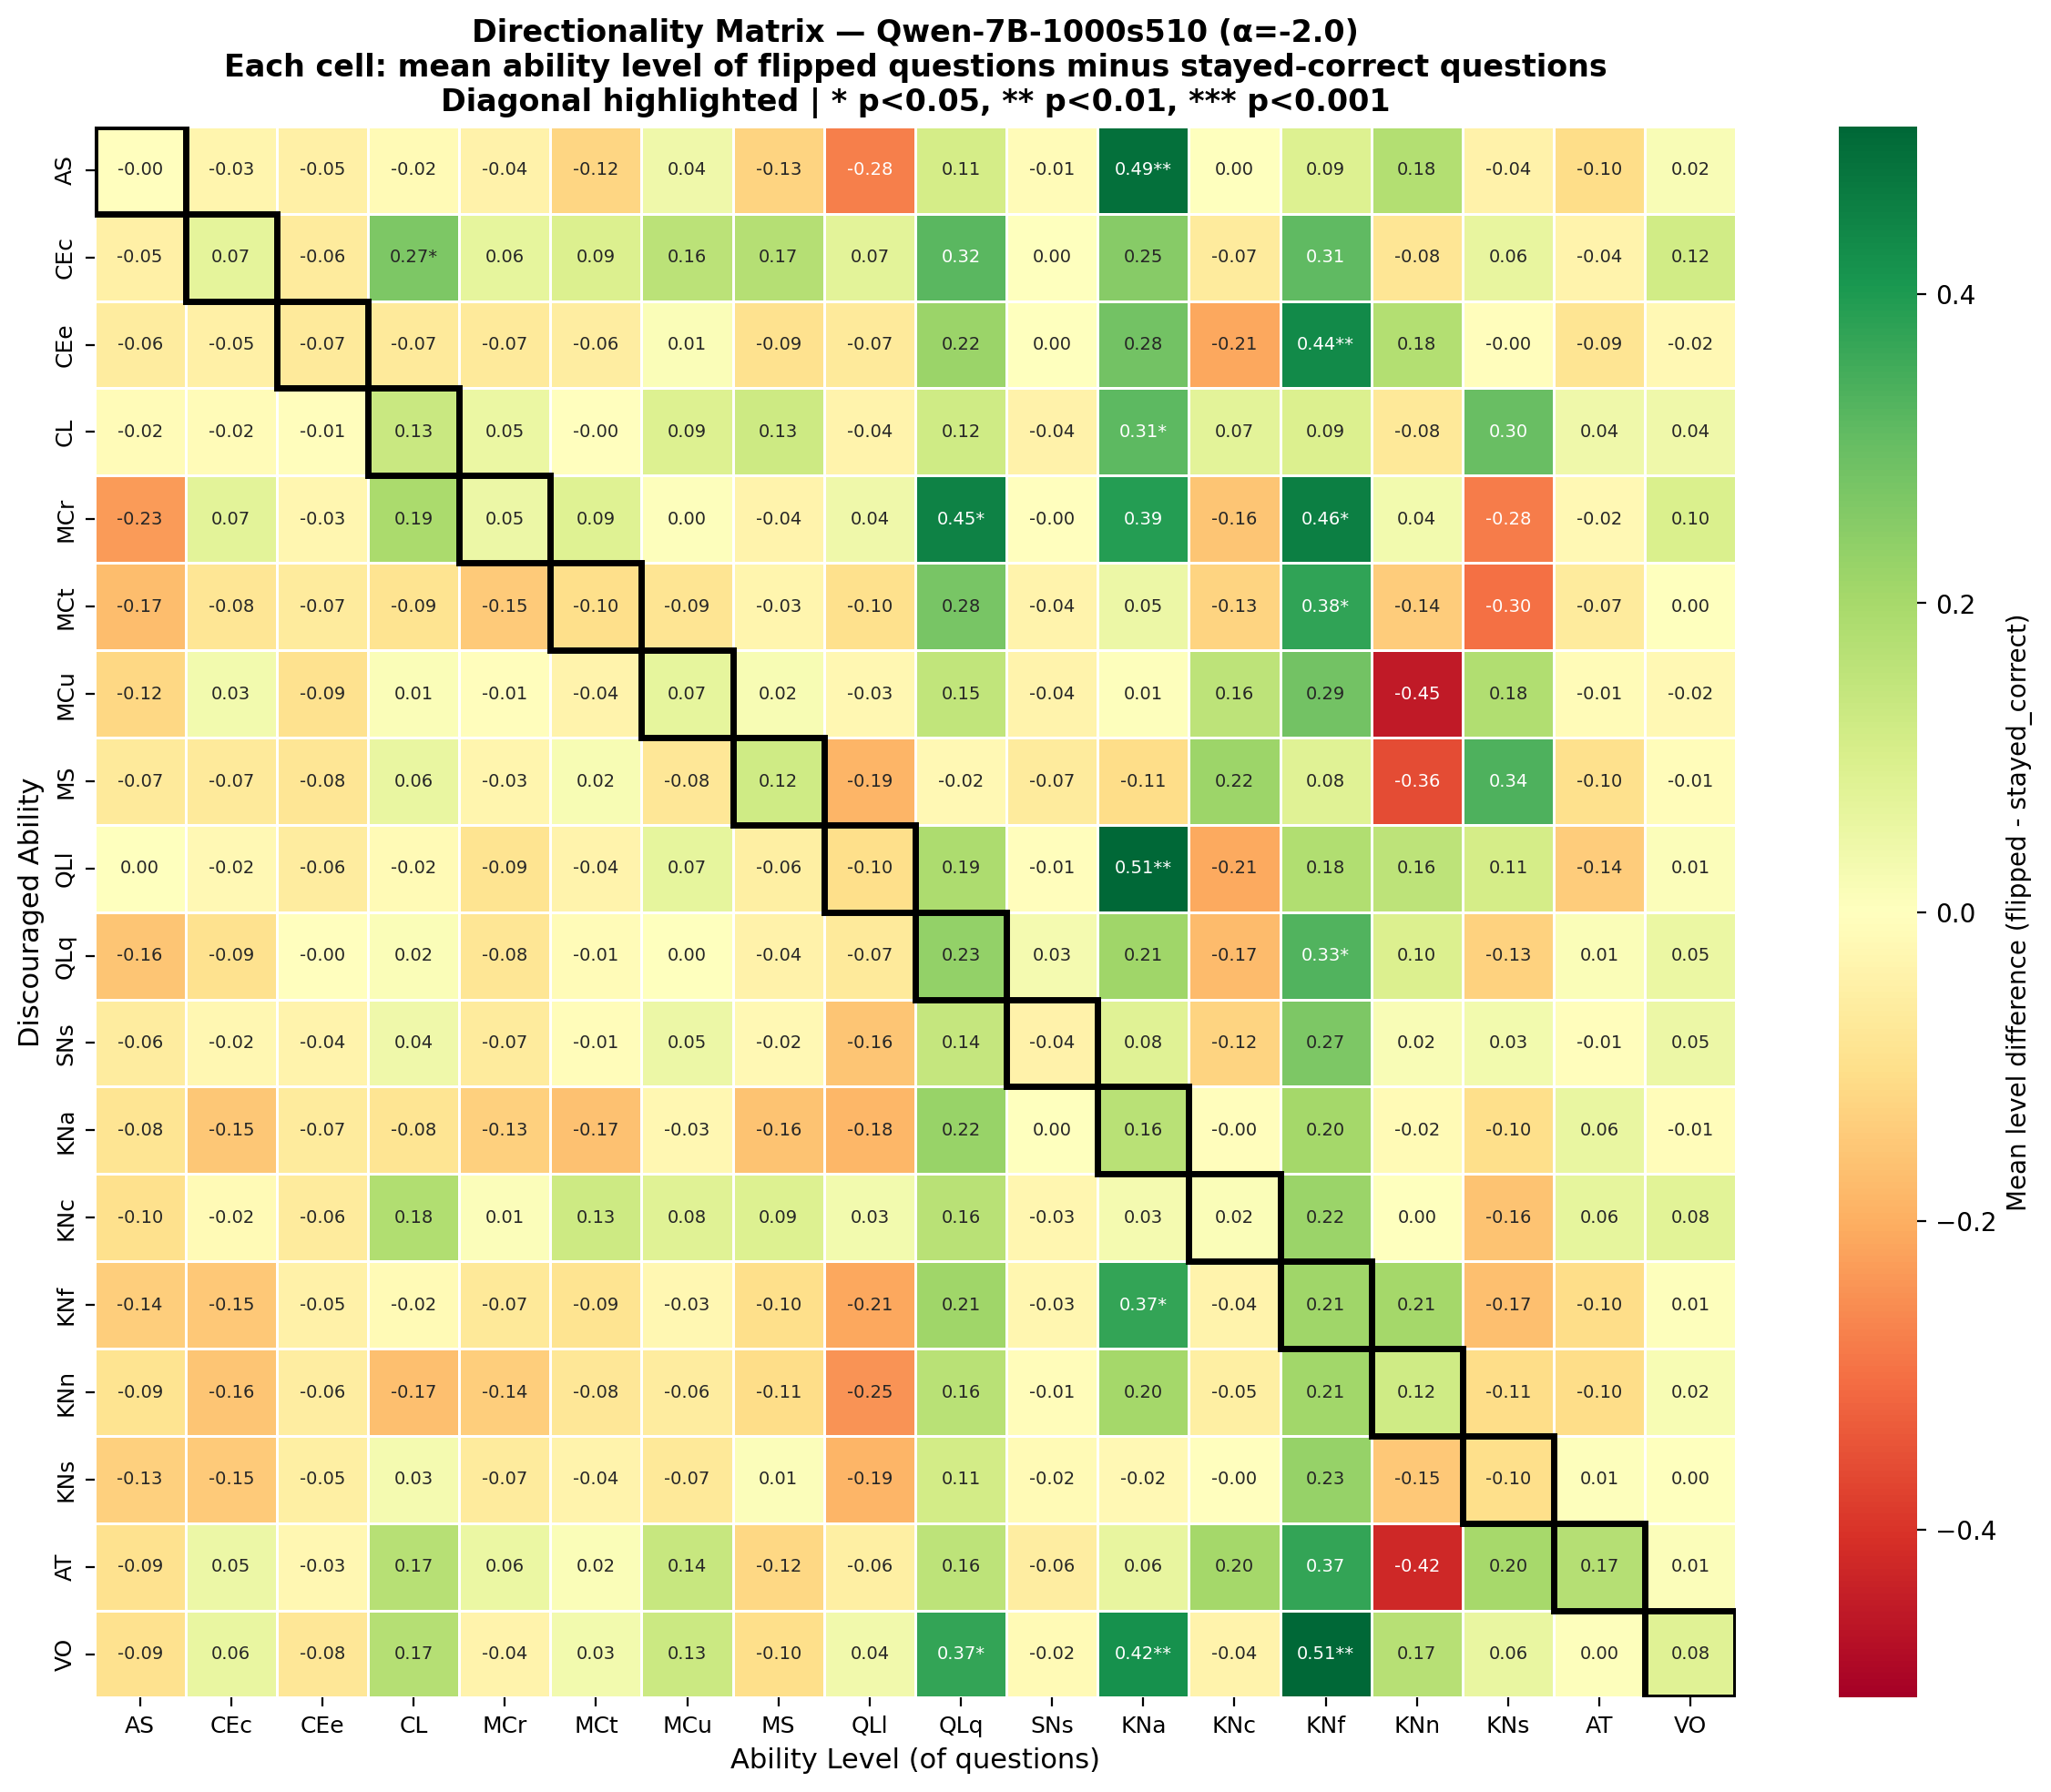

The table this chart was drawn from, first rows:
, AS, CEc, CEe, CL, MCr, MCt, MCu, MS, QLl, QLq, SNs, KNa, KNc, KNf, KNn, KNs, AT, VO
AS, -0.00184, -0.03447, -0.05096, -0.0196, -0.04204, -0.1204, 0.04006, -0.1258, -0.2755, 0.1087, -0.01302, 0.4908, 0.001982, 0.08818, 0.1786, -0.04197, -0.1038, 0.01699
CEc, -0.05126, 0.06968, -0.06497, 0.2676, 0.06481, 0.09297, 0.159, 0.1715, 0.07404, 0.318, 0.002804, 0.2504, -0.06645, 0.3121, -0.08292, 0.06103, -0.03957, 0.1161
CEe, -0.06008, -0.04958, -0.06974, -0.07035, -0.07086, -0.05856, 0.01314, -0.09253, -0.07125, 0.2191, 0.00146, 0.2839, -0.2145, 0.4363, 0.1782, -0.003987, -0.08613, -0.02212
CL, -0.01512, -0.0153, -0.007562, 0.134, 0.05465, -0.0003924, 0.08925, 0.1269, -0.0367, 0.1208, -0.04052, 0.3147, 0.07227, 0.09238, -0.07516, 0.2994, 0.0418, 0.04095
MCr, -0.2328, 0.07211, -0.03096, 0.1943, 0.05092, 0.08641, 0.003976, -0.03815, 0.04285, 0.4522, -0.0005075, 0.3925, -0.1574, 0.4576, 0.03566, -0.2809, -0.02132, 0.09576
MCt, -0.1716, -0.08251, -0.06601, -0.08911, -0.1452, -0.1023, -0.08581, -0.033, -0.09571, 0.2772, -0.0396, 0.0495, -0.1254, 0.3762, -0.1419, -0.3003, -0.06601, 0.0
MCu, -0.1158, 0.03323, -0.09422, 0.0141, -0.006904, -0.03826, 0.0666, 0.02057, -0.02647, 0.1477, -0.03941, 0.005035, 0.1582, 0.2855, -0.4492, 0.1814, -0.01367, -0.02186
MS, -0.07051, -0.06952, -0.07996, 0.05934, -0.03393, 0.02305, -0.07811, 0.1228, -0.1884, -0.02213, -0.06579, -0.1063, 0.2163, 0.08018, -0.3581, 0.337, -0.09633, -0.008114
QLl, 0.0007628, -0.02381, -0.06015, -0.01727, -0.08924, -0.03645, 0.06636, -0.05536, -0.09998, 0.1878, -0.007301, 0.506, -0.2082, 0.1819, 0.1579, 0.1097, -0.1415, 0.009044
QLq, -0.1586, -0.09336, -0.003021, 0.01558, -0.08131, -0.01413, 0.001951, -0.04009, -0.07121, 0.2327, 0.03059, 0.2124, -0.1749, 0.3311, 0.09513, -0.1273, 0.01334, 0.05186
SNs, -0.05968, -0.02496, -0.03693, 0.04195, -0.06629, -0.01155, 0.04838, -0.02001, -0.156, 0.1393, -0.04269, 0.08261, -0.1239, 0.2684, 0.01696, 0.03339, -0.005898, 0.05014
KNa, -0.08386, -0.1548, -0.06691, -0.08479, -0.1323, -0.166, -0.02523, -0.1622, -0.1846, 0.2244, 0.001361, 0.1647, -0.004824, 0.2038, -0.0175, -0.1017, 0.05714, -0.01101
KNc, -0.09907, -0.01961, -0.06498, 0.1801, 0.01009, 0.1254, 0.08218, 0.08768, 0.03482, 0.1644, -0.03119, 0.02932, 0.01582, 0.2216, 0.002179, -0.1628, 0.06437, 0.07828
KNf, -0.1382, -0.1497, -0.04602, -0.01753, -0.07286, -0.08753, -0.02626, -0.1006, -0.212, 0.2127, -0.02855, 0.3698, -0.03928, 0.2126, 0.2063, -0.1674, -0.1033, 0.007651
KNn, -0.08795, -0.1578, -0.05594, -0.1694, -0.1371, -0.0771, -0.06163, -0.106, -0.2464, 0.164, -0.008178, 0.205, -0.05263, 0.208, 0.1226, -0.1057, -0.1041, 0.02264
KNs, -0.1326, -0.1463, -0.05333, 0.02897, -0.06731, -0.03795, -0.07346, 0.008718, -0.1868, 0.1121, -0.01679, -0.02295, -0.001667, 0.2301, -0.1506, -0.1021, 0.006795, 0.0005128
AT, -0.09275, 0.0478, -0.02653, 0.1672, 0.05502, 0.01548, 0.1375, -0.1176, -0.05537, 0.1558, -0.0564, 0.06077, 0.2045, 0.3709, -0.4243, 0.2002, 0.1718, 0.008843
VO, -0.09416, 0.05603, -0.07925, 0.1746, -0.03771, 0.03443, 0.1279, -0.1021, 0.03666, 0.3715, -0.01796, 0.4211, -0.03867, 0.5087, 0.1682, 0.05673, 0.004714, 0.08218
